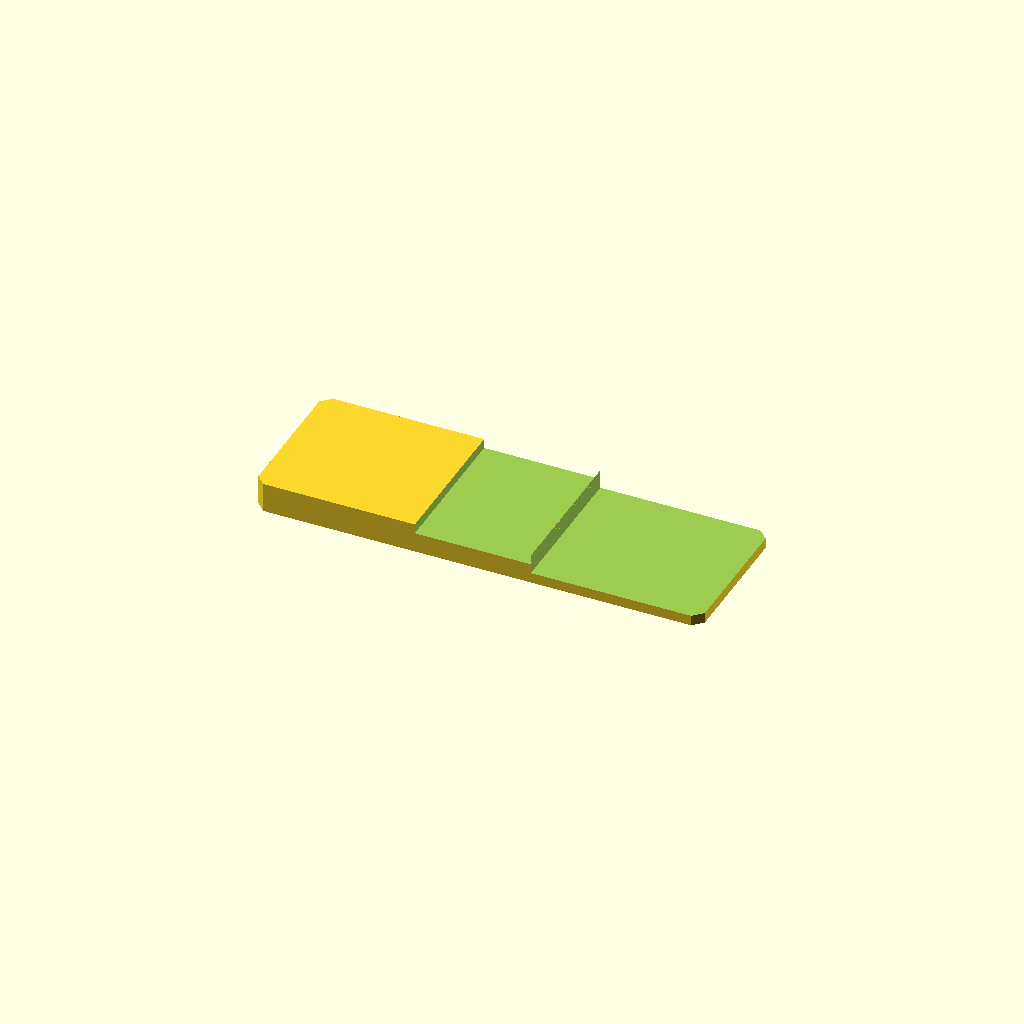
Cell 1 — every parameter at its default value.
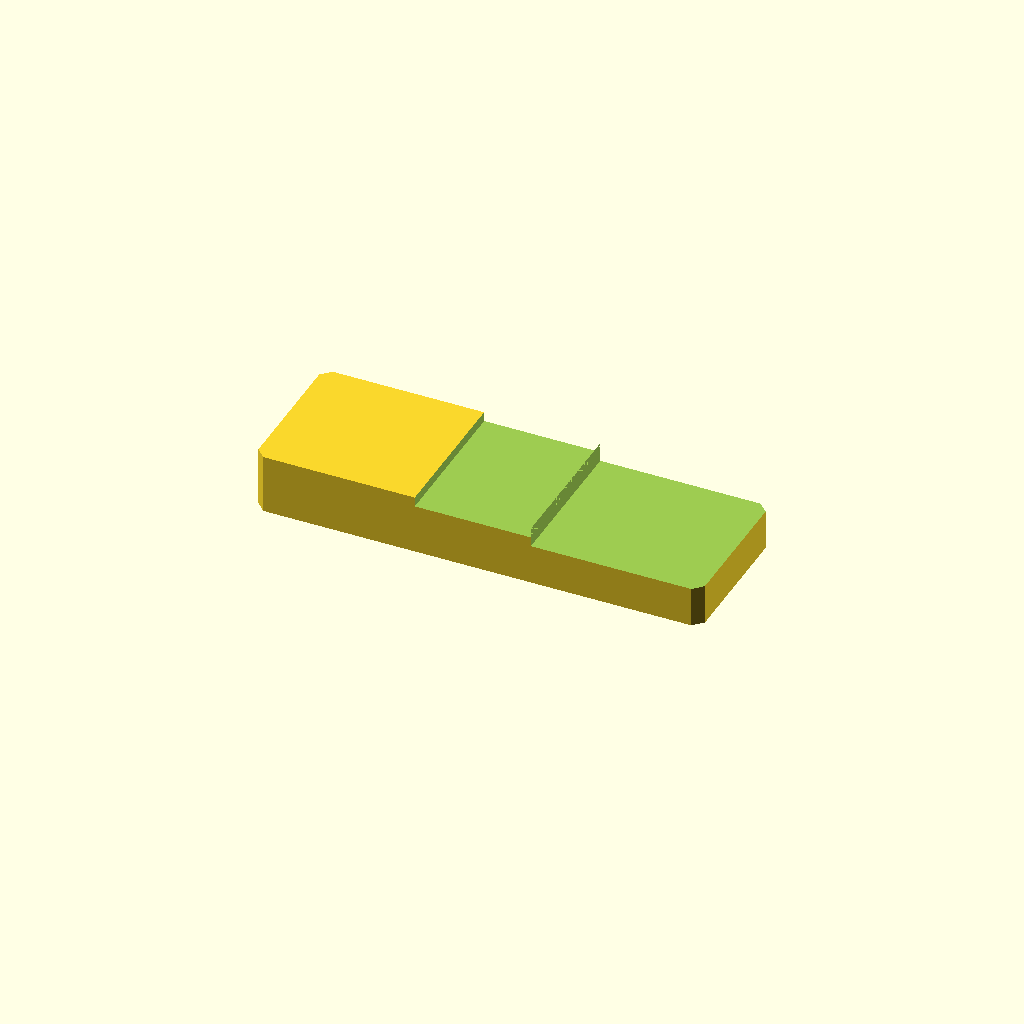
Cell 2 — plate_t set to 16, the other parameters unchanged.
One fixed orthographic camera (rotation 55°, 0°, 25°; colour scheme Cornfield) for every cell.
Source of the model, optional_data/data/sketch2/steppedbars/part_0201.scad:
$fn = 32;

// ----------------------------------------------------------------------
// Stepped bar: twostep, 120 x 40 x 8/2.8 mm
// ----------------------------------------------------------------------

// --- parameters (mm) ---
bar_l = 120;              // bar length, X
bar_w = 40;               // bar width, Y
plate_t = 8;              // thickness of the thick zone, Z
thin_t = 2.8;             // thickness of the thin zone
corner_c = 2.5;           // corner chamfer of the bar
step_cut = 5.2;           // material removed from the thin zone
stair1_x = 43.2;          // position of the first stair
stair2_x = 74.4;          // position of the second stair
mid_t = 5.4;              // thickness of the middle zone
depth_1 = 2.6;            // depth of cut 1 from the top face
depth_2 = 5.2;            // depth of cut 2 from the top face

profile = [[2.5, 0], [117.5, 0], [120, 2.5], [120, 37.5], [117.5, 40], [2.5, 40], [0, 37.5], [0, 2.5]];  // primary outline, 8 points, counter clockwise
void_1 = [[43.2, -1], [74.4, -1], [74.4, 41], [43.2, 41]];  // first stair, 4 points
void_2 = [[74.4, -1], [121, -1], [121, 41], [74.4, 41]];  // second stair, 4 points

// --- the one profile operation ---
difference() {
  linear_extrude(height = plate_t) polygon(points = profile);
  translate([0, 0, plate_t - depth_1])
    linear_extrude(height = depth_1 + 1) polygon(points = void_1);
  translate([0, 0, plate_t - depth_2])
    linear_extrude(height = depth_2 + 1) polygon(points = void_2);
}
Parameter table extracted from the source (name, type, default, range or options):
bar_l: number, default 120
bar_w: number, default 40
plate_t: number, default 8
thin_t: number, default 2.8
corner_c: number, default 2.5
step_cut: number, default 5.2
stair1_x: number, default 43.2
stair2_x: number, default 74.4
mid_t: number, default 5.4
depth_1: number, default 2.6
depth_2: number, default 5.2
